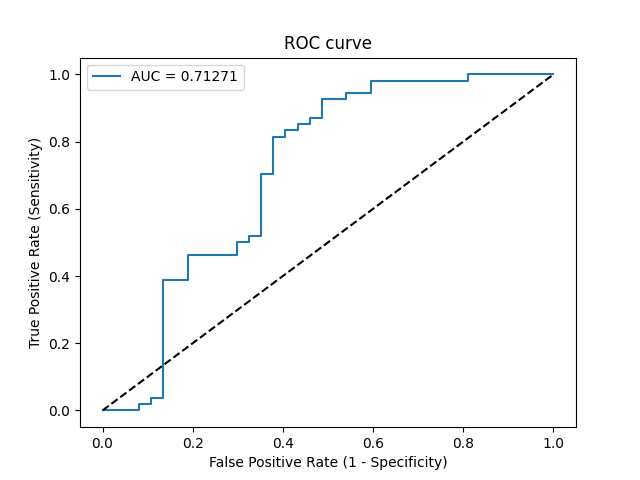

The file beside this chart, header and first rows:
Threshold, Sensitivity, Specificity, NPV, PPV
inf, 0.0, 1.0, 0.4066, 0
0.8237, 0.0, 0.973, 0.4, 0.0
0.8119, 0.0, 0.9189, 0.3864, 0.0
0.781, 0.01852, 0.9189, 0.3908, 0.25
0.7726, 0.01852, 0.8919, 0.3837, 0.2
0.7564, 0.03704, 0.8919, 0.3882, 0.3333
0.7397, 0.03704, 0.8649, 0.381, 0.2857
0.6816, 0.3889, 0.8649, 0.4923, 0.8077
0.6768, 0.3889, 0.8108, 0.4762, 0.75
0.6666, 0.463, 0.8108, 0.5085, 0.7812
0.6551, 0.463, 0.7027, 0.4727, 0.6944
0.6538, 0.5, 0.7027, 0.4906, 0.7105
0.6518, 0.5, 0.6757, 0.4808, 0.6923
0.6472, 0.5185, 0.6757, 0.4902, 0.7
0.6467, 0.5185, 0.6486, 0.48, 0.6829
0.6293, 0.7037, 0.6486, 0.6, 0.7451
0.6273, 0.7037, 0.6216, 0.5897, 0.7308
0.6128, 0.8148, 0.6216, 0.697, 0.7586
0.6043, 0.8148, 0.5946, 0.6875, 0.7458
0.6036, 0.8333, 0.5946, 0.7097, 0.75
0.6015, 0.8333, 0.5676, 0.7, 0.7377
0.6014, 0.8519, 0.5676, 0.7241, 0.7419
0.5995, 0.8519, 0.5405, 0.7143, 0.7302
0.5974, 0.8704, 0.5405, 0.7407, 0.7344
0.5968, 0.8704, 0.5135, 0.7308, 0.7231
0.5889, 0.9259, 0.5135, 0.8261, 0.7353
0.5846, 0.9259, 0.4595, 0.8095, 0.7143
0.5829, 0.9444, 0.4595, 0.85, 0.7183
0.5701, 0.9444, 0.4054, 0.8333, 0.6986
0.5669, 0.9815, 0.4054, 0.9375, 0.7067
0.5323, 0.9815, 0.1892, 0.875, 0.6386
0.5286, 1.0, 0.1892, 1.0, 0.6429
0.4527, 1.0, 0.0, 0, 0.5934
